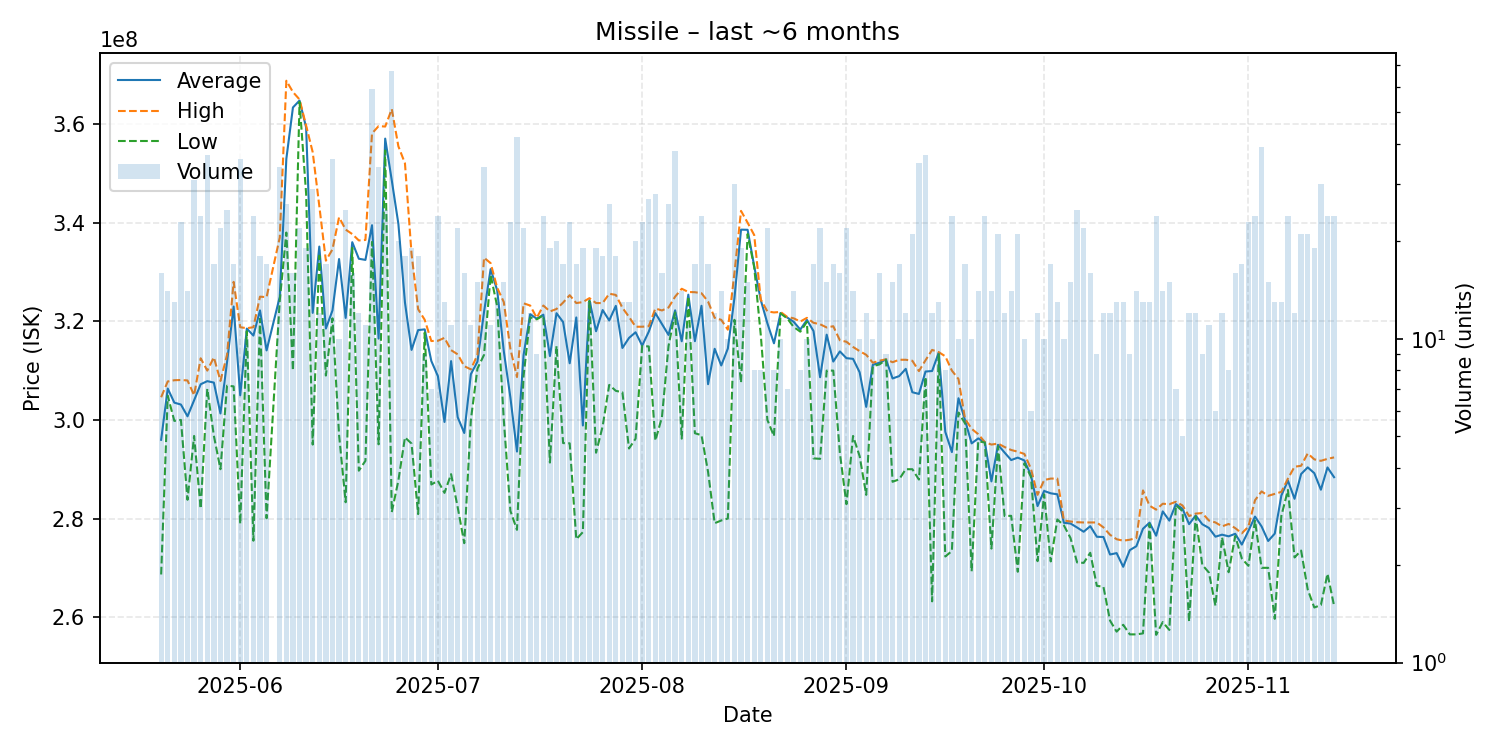

The table this chart was drawn from, first rows:
date, average, highest, lowest, order_count, volume
2025-05-20, 295968750, 304600000, 268650000, 16, 16
2025-05-21, 306364286, 307800000, 304900000, 14, 14
2025-05-22, 303500000, 308050000, 299800000, 13, 13
2025-05-23, 303117391, 308100000, 300000000, 23, 23
2025-05-24, 300728571, 308000000, 283800000, 14, 14
2025-05-25, 303977419, 305000000, 296750000, 31, 31
2025-05-26, 307233333, 312500000, 282000000, 24, 24
2025-05-27, 307864865, 310000000, 306300000, 26, 37
2025-05-28, 307570588, 312700000, 296800000, 17, 17
2025-05-29, 301309091, 307900000, 290000000, 15, 22
2025-05-30, 311740000, 313200000, 306950000, 19, 25
2025-05-31, 322994118, 328000000, 306800000, 17, 17
2025-06-01, 304991667, 318800000, 278900000, 33, 36
2025-06-02, 318520000, 318600000, 318000000, 10, 10
2025-06-03, 317108333, 318800000, 275500000, 24, 24
2025-06-04, 322211111, 325000000, 320500000, 18, 18
2025-06-05, 314094118, 324900000, 280050000, 17, 17
2025-06-07, 324961765, 337000000, 324200000, 33, 34
2025-06-08, 352953846, 368800000, 338000000, 25, 26
2025-06-09, 363375000, 366500000, 310000000, 16, 16
2025-06-10, 364777273, 365000000, 364500000, 22, 22
2025-06-11, 359342105, 359700000, 345900000, 19, 19
2025-06-12, 321710345, 354300000, 295000000, 25, 29
2025-06-13, 335158333, 343400000, 333300000, 12, 12
2025-06-14, 318529412, 332300000, 309000000, 17, 17
2025-06-15, 322205556, 334600000, 320600000, 34, 36
2025-06-16, 332630000, 341100000, 296950000, 10, 10
2025-06-17, 320688000, 338600000, 283300000, 21, 25
2025-06-18, 336050000, 337700000, 334900000, 15, 16
2025-06-19, 332691667, 336400000, 289700000, 12, 12
2025-06-20, 332454545, 336500000, 291700000, 11, 11
2025-06-21, 339489831, 358100000, 336100000, 53, 59
2025-06-22, 316491176, 359600000, 295050000, 29, 34
2025-06-23, 357056000, 359500000, 354650000, 20, 25
2025-06-24, 348577612, 363050000, 281300000, 46, 67
2025-06-25, 339780000, 355500000, 287700000, 19, 20
2025-06-26, 323811111, 352050000, 296450000, 16, 18
2025-06-27, 314200000, 333650000, 295200000, 18, 19
2025-06-28, 318216667, 322450000, 280900000, 18, 18
2025-06-29, 318366667, 320300000, 317700000, 9, 9
2025-06-30, 311957143, 316000000, 286900000, 6, 7
2025-07-01, 308879167, 316050000, 287650000, 22, 24
2025-07-02, 299584615, 316650000, 285200000, 12, 13
2025-07-03, 311927273, 314150000, 289000000, 11, 11
2025-07-04, 300554545, 313300000, 282300000, 21, 22
2025-07-05, 297350000, 310900000, 275000000, 16, 16
2025-07-06, 309281818, 310250000, 300000000, 11, 11
2025-07-07, 311806667, 313200000, 310400000, 15, 15
2025-07-08, 321894118, 332900000, 313200000, 30, 34
2025-07-09, 330590909, 331800000, 329400000, 11, 11
2025-07-10, 326261538, 326800000, 323000000, 13, 13
2025-07-11, 313926667, 323900000, 300000000, 14, 15
2025-07-12, 304547826, 314400000, 281550000, 23, 23
2025-07-13, 293585714, 308700000, 277700000, 35, 42
2025-07-14, 313154545, 323650000, 308900000, 21, 22
2025-07-15, 321433333, 323200000, 320800000, 12, 12
2025-07-16, 320533333, 320700000, 320400000, 9, 9
2025-07-17, 321345833, 323200000, 321200000, 24, 24
2025-07-18, 312957895, 322000000, 291350000, 19, 19
2025-07-19, 321645000, 322500000, 315000000, 20, 20
... 118 more rows
